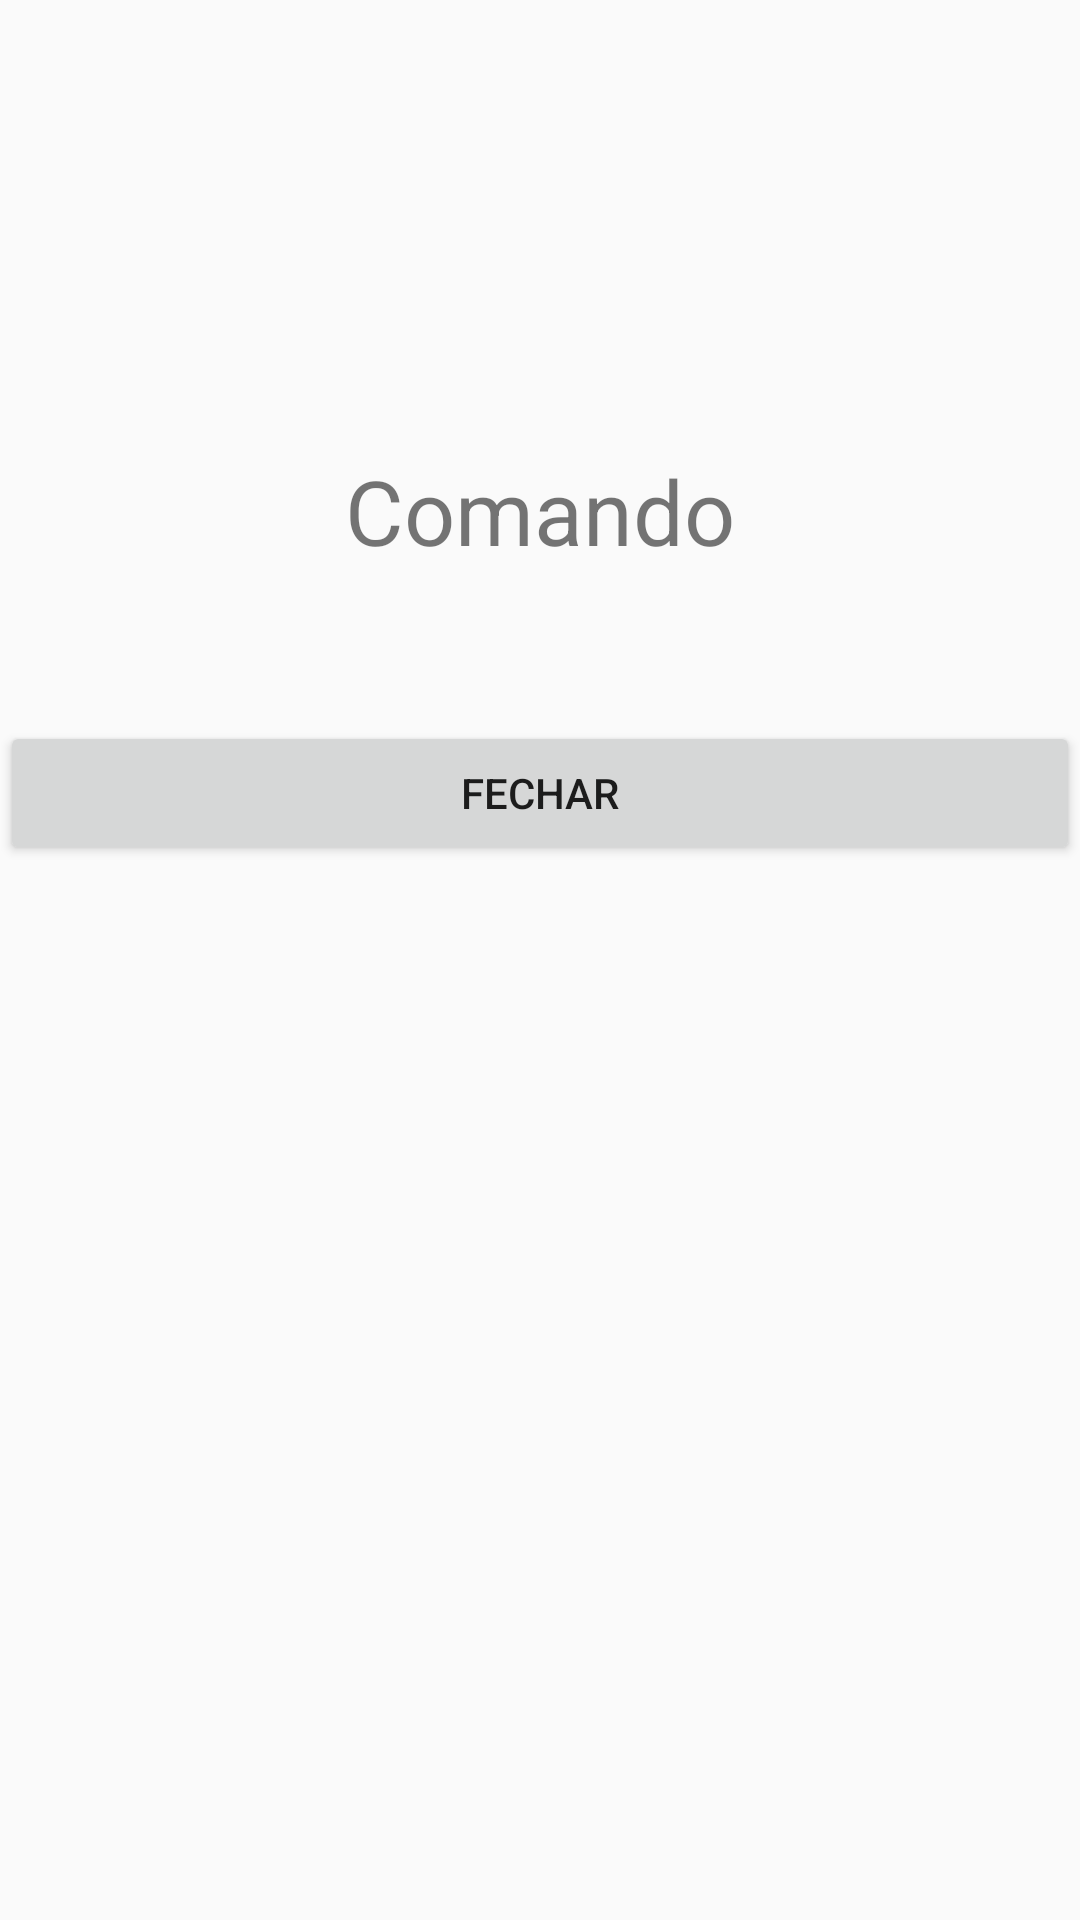

Reconstruct the res/layout file that produces this screen, plus the resources it refers to.
<!-- AndroidManifest.xml: application theme AppTheme -->
<!-- res/layout/telacomando.xml -->
<?xml version="1.0" encoding="utf-8"?>
<LinearLayout xmlns:android="http://schemas.android.com/apk/res/android"
    android:layout_width="match_parent"
    android:paddingTop="150dp"
    android:layout_height="match_parent"
    android:orientation="vertical">

    <TextView
        android:id="@+id/telacomando_tv_comando"
        android:layout_width="match_parent"
        android:gravity="center"
        android:textSize="30sp"
        android:text="Comando"

        android:layout_height="wrap_content" />

    <Button
        android:id="@+id/telacomando_btn_fechar"
        android:layout_width="match_parent"
        android:layout_marginTop="50dp"
        android:layout_height="wrap_content"
        android:text="Fechar"/>

</LinearLayout>
<!-- resources referenced by this layout -->
<resources>
  <style name="AppTheme" parent="Theme.AppCompat.Light.DarkActionBar">
          
          <item name="colorPrimary">@color/colorPrimary</item>
          <item name="colorPrimaryDark">@color/colorPrimaryDark</item>
          <item name="colorAccent">@color/colorAccent</item>
      </style>
  <!-- not gathered from this repository: default colours our renderer supplied (Android Studio template values) -->
  <color name="colorPrimary">#FF6200EE</color>
  <color name="colorPrimaryDark">#FF3700B3</color>
  <color name="colorAccent">#FF03DAC5</color>
</resources>
